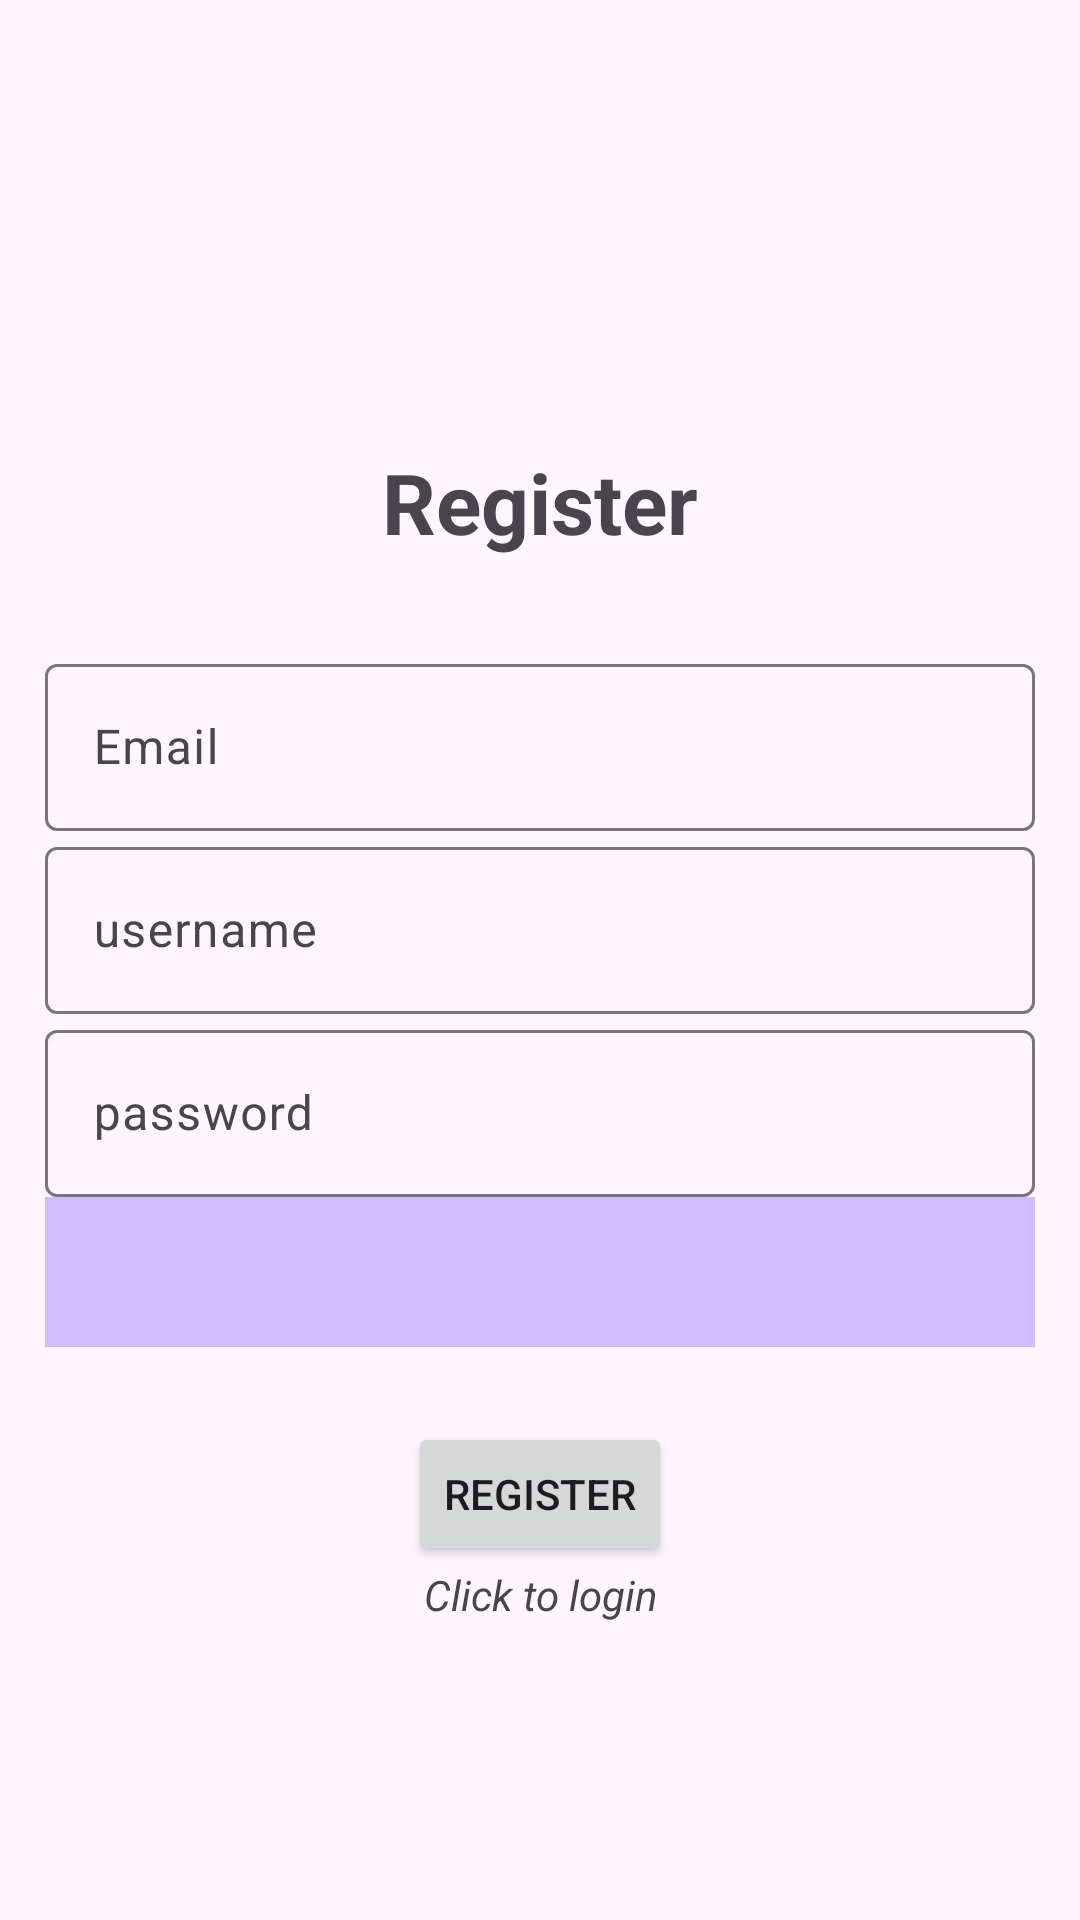

This screen was rendered from an Android layout file. Write that file and the resources it references.
<!-- AndroidManifest.xml: application theme Base.Theme.Project31 -->
<!-- res/layout/activity_register.xml -->
<?xml version="1.0" encoding="utf-8"?>
<LinearLayout xmlns:android="http://schemas.android.com/apk/res/android"
    xmlns:app="http://schemas.android.com/apk/res-auto"
    xmlns:tools="http://schemas.android.com/tools"
    android:layout_width="match_parent"
    android:orientation= "vertical"
    android:gravity = "center"
    android:layout_height="match_parent"
    android:padding="15dp"
    tools:context=".Register">

    <Space
        android:layout_width="match_parent"
        android:layout_height="50dp" />

    <TextView
        android:text = "@string/register"
        android:textSize="28sp"
        android:textStyle="bold"
        android:gravity="center"
        android:layout_width="match_parent"
        android:layout_marginBottom="30sp"
        android:layout_height="wrap_content" />

    <com.google.android.material.textfield.TextInputLayout
        android:layout_width="match_parent"
        android:layout_height="wrap_content" >
        <com.google.android.material.textfield.TextInputEditText
            android:id = "@+id/email"
            android:hint = "@string/email"
            android:layout_width="match_parent"
            android:layout_height="wrap_content" />
    </com.google.android.material.textfield.TextInputLayout>

    <com.google.android.material.textfield.TextInputLayout
        android:layout_width="match_parent"
        android:layout_height="wrap_content" >
        <com.google.android.material.textfield.TextInputEditText
            android:id = "@+id/username"
            android:hint = "@string/username"
            android:layout_width="match_parent"
            android:layout_height="wrap_content" />
    </com.google.android.material.textfield.TextInputLayout>


    <com.google.android.material.textfield.TextInputLayout
        android:layout_width="match_parent"
        android:layout_height="wrap_content" >

        <com.google.android.material.textfield.TextInputEditText
            android:id="@+id/password"
            android:layout_width="match_parent"
            android:layout_height="wrap_content"
            android:hint="@string/password"
            android:inputType = "textPassword"/>

    </com.google.android.material.textfield.TextInputLayout>
    
    <ProgressBar
        android:id="@+id/progressBar"
        android:visibility="gone"
        android:layout_width="wrap_content"
        android:layout_height="wrap_content" />

    <Spinner
        android:background="#D0BCFF"
        android:textColor="@android:color/white"
        android:id="@+id/spinner1"
        android:layout_width="match_parent"
        android:layout_height="50dp"
        android:spinnerMode="dropdown"/>

    <Space
        android:layout_width="match_parent"
        android:layout_height="25dp" />

    <Button
        android:id="@+id/btn_register"
        android:text="@string/register"
        android:layout_width="wrap_content"
        android:layout_height="wrap_content" />

    <TextView
        android:id="@+id/loginNow"
        android:layout_width="match_parent"
        android:layout_height="wrap_content"
        android:gravity="center"
        android:text="@string/click_to_login"
        android:textSize="14sp"
        android:textStyle="italic" />

</LinearLayout>
<!-- resources referenced by this layout -->
<resources>
  <string name="click_to_login">Click to login</string>
  <string name="email">Email</string>
  <string name="password">password</string>
  <string name="register">Register</string>
  <string name="username">username</string>
  <style name="Base.Theme.Project31" parent="Theme.Material3.DayNight.NoActionBar">
          
          
      </style>
</resources>
